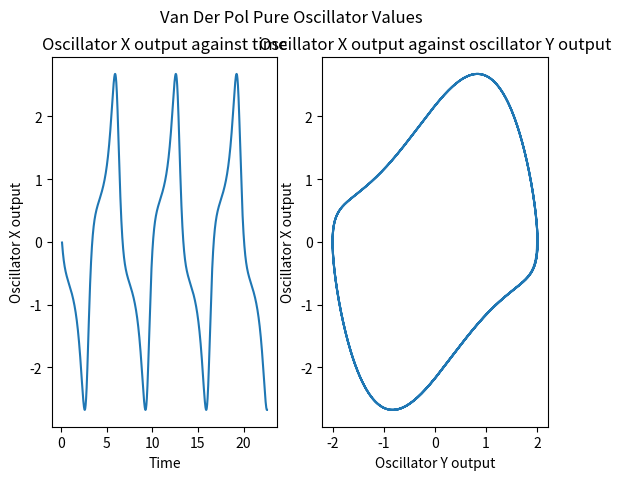

Write Python code to recreate this figure.
# Produces a Van Der Pol Oscillator
# Code initially based on http://dropbearcode.blogspot.com/2012/05/python-simulation-of-van-der-pol.htm

import time
import numpy as np
import matplotlib.pyplot as plt
from scipy.integrate import odeint
mu = 1
p = 2
w = 20
pe = 0
integral = 0
start_time = time.time()
startTime = 0
output = 0

def van_der_pol_oscillator_deriv(x, t):
    x0 = x[1]
    x1 = mu * ((p - (x[0] ** 2.0)) * x0) - x[0]*w
    res = np.array([x0, x1])
    return res
def van_der_pol_oscillator_deriv_pure(x, t):
    x0 = x[1]
    x1 = 1 * ((1 - (x[0] ** 2.0)) * x0) - x[0]*1
    res = np.array([x0, x1])
    return res
#
# def van_der_pol(x, y, u, t, dt):
#     x  =
count = 0.09
start_y = 2
start_x = 0

# forcing frequency
k2 = 1
# amplitude
k1 = 1
#  offset parameter
q1 = 1
# feedback
feed = 0

values = []
values_y = []
period = []
time_array = []
counter = 0
find = False;
x_output = []
y_output = []
time_output = []
while (len(period) < np.pi):
    osc = odeint(van_der_pol_oscillator_deriv_pure, [start_y, start_x], [count-0.005, count],mxstep=500000)
    integral = 0
    if find:
        x_output.append(osc[1][1])
        y_output.append(osc[1][0])
        time_output.append(count)
    values.append(osc[1][1])
    values_y.append(osc[1][0])
    time_array.append(count)
    if (len(values) >= 4):
        current = values[counter] - values[counter-1]
        previous = values[counter-1] - values[counter-2]
        if(current >= 0 and previous <= 0):
            period.append([count, osc[1][1]])
            Find = True;
    prev_time = time.time()
    start_y = osc[1][0]
    start_x = osc[1][1]
    count += 0.005
    counter += 1

f, ax = plt.subplots(1,2)
f.suptitle('Van Der Pol Pure Oscillator Values')
ax[0].plot(time_array,values)
ax[0].set_title("Oscillator X output against time")
ax[0].set_xlabel("Time")
ax[0].set_ylabel("Oscillator X output")
ax[1].plot(values_y,values)
ax[1].set_title("Oscillator X output against oscillator Y output")
ax[1].set_xlabel("Oscillator Y output")
ax[1].set_ylabel("Oscillator X output")
# plt.scatter(period[0][0], period[0][1], s=100, c='r', marker="x")
# plt.scatter(period[1][0], period[1][1], s=100, c='r', marker="x")
# period2 = round(period[1][0]-period[0][0], 2)
# plt.annotate ('', (period[0][0], period[0][1]), (period[1][0], period[1][1]), arrowprops={'arrowstyle':'<->'})
# plt.annotate('T = '+str(period2), xy=(5,-2.5), xycoords='data', xytext=(0, 0), textcoords='offset points')


plt.show()
